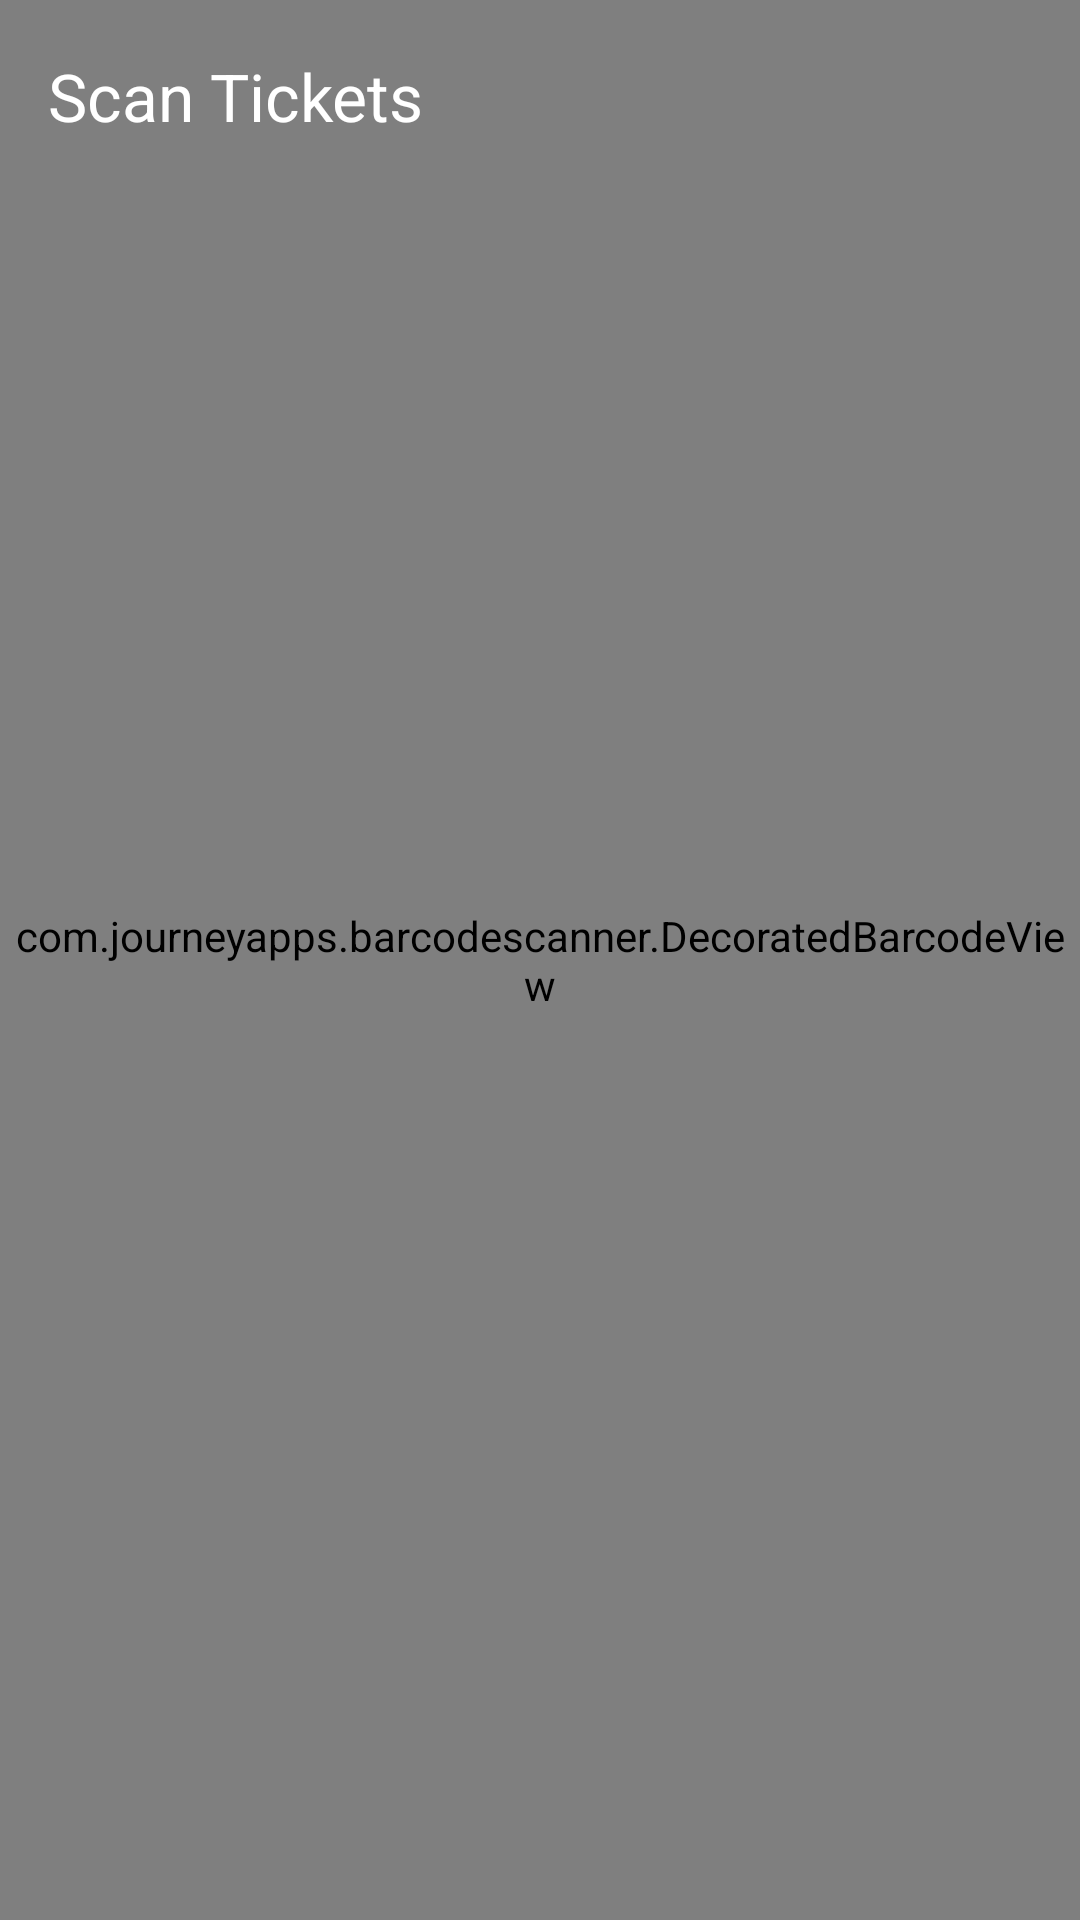

Reconstruct the res/layout file that produces this screen, plus the resources it refers to.
<!-- AndroidManifest.xml: activity theme Theme.EventTicketing -->
<!-- res/layout/activity_check_in.xml -->
<?xml version="1.0" encoding="utf-8"?>
<androidx.constraintlayout.widget.ConstraintLayout
    xmlns:android="http://schemas.android.com/apk/res/android"
    xmlns:app="http://schemas.android.com/apk/res-auto"
    android:layout_width="match_parent"
    android:layout_height="match_parent"
    android:background="@color/slate_900">

    <com.journeyapps.barcodescanner.DecoratedBarcodeView
        android:id="@+id/barcode_scanner"
        android:layout_width="0dp"
        android:layout_height="0dp"
        app:layout_constraintTop_toTopOf="parent"
        app:layout_constraintBottom_toBottomOf="parent"
        app:layout_constraintStart_toStartOf="parent"
        app:layout_constraintEnd_toEndOf="parent"
        app:zxing_scanner_layout="@layout/custom_scanner" />

    <com.google.android.material.appbar.MaterialToolbar
        android:id="@+id/toolbar"
        android:layout_width="0dp"
        android:layout_height="?attr/actionBarSize"
        android:background="@android:color/transparent"
        app:navigationIcon="@drawable/ic_arrow_back"
        app:navigationIconTint="@color/white"
        app:title="@string/checkin_title"
        app:titleTextColor="@color/white"
        app:layout_constraintTop_toTopOf="parent"
        app:layout_constraintStart_toStartOf="parent"
        app:layout_constraintEnd_toEndOf="parent" />

    <FrameLayout
        android:id="@+id/overlay_result"
        android:layout_width="match_parent"
        android:layout_height="match_parent"
        android:clickable="true"
        android:focusable="true"
        android:visibility="gone">

        <LinearLayout
            android:layout_width="match_parent"
            android:layout_height="match_parent"
            android:orientation="vertical"
            android:gravity="center"
            android:padding="32dp">

            <ImageView
                android:id="@+id/iv_result_icon"
                android:layout_width="140dp"
                android:layout_height="140dp"
                android:contentDescription="@null" />

            <TextView
                android:id="@+id/tv_result_title"
                android:layout_width="wrap_content"
                android:layout_height="wrap_content"
                android:layout_marginTop="24dp"
                android:textColor="@color/white"
                android:textSize="26sp"
                android:textStyle="bold" />

            <TextView
                android:id="@+id/tv_result_detail"
                android:layout_width="wrap_content"
                android:layout_height="wrap_content"
                android:layout_marginTop="8dp"
                android:gravity="center"
                android:textColor="@color/white"
                android:textSize="16sp" />

            <com.google.android.material.button.MaterialButton
                android:id="@+id/btn_scan_next"
                android:layout_width="wrap_content"
                android:layout_height="52dp"
                android:layout_marginTop="32dp"
                android:minWidth="200dp"
                android:text="@string/checkin_scan_next"
                android:textAllCaps="false"
                app:cornerRadius="12dp"
                app:backgroundTint="@color/white"
                android:textColor="@color/slate_900" />
        </LinearLayout>
    </FrameLayout>

</androidx.constraintlayout.widget.ConstraintLayout>
<!-- res/layout/custom_scanner.xml (included above) -->
<?xml version="1.0" encoding="utf-8"?>
<merge xmlns:android="http://schemas.android.com/apk/res/android"
    xmlns:app="http://schemas.android.com/apk/res-auto">

    <com.journeyapps.barcodescanner.BarcodeView
        android:id="@+id/zxing_barcode_surface"
        android:layout_width="match_parent"
        android:layout_height="match_parent" />

    <com.journeyapps.barcodescanner.ViewfinderView
        android:id="@+id/zxing_viewfinder_view"
        android:layout_width="match_parent"
        android:layout_height="match_parent"
        app:zxing_possible_result_points="@color/accent_blue"
        app:zxing_viewfinder_laser="@color/accent_blue"
        app:zxing_viewfinder_mask="#A60F172A" />

    <TextView
        android:id="@+id/zxing_status_view"
        android:layout_width="wrap_content"
        android:layout_height="wrap_content"
        android:layout_gravity="bottom|center_horizontal"
        android:layout_marginBottom="48dp"
        android:background="#660F172A"
        android:paddingHorizontal="16dp"
        android:paddingVertical="8dp"
        android:text="@string/checkin_hint"
        android:textColor="@color/white"
        android:textSize="14sp" />

</merge>
<!-- resources referenced by this layout -->
<resources>
  <color name="accent_blue">#1D4ED8</color>
  <color name="slate_900">#0F172A</color>
  <color name="white">#FFFFFF</color>
  <string name="checkin_hint">Point the camera at a ticket QR code</string>
  <string name="checkin_scan_next">Scan Next</string>
  <string name="checkin_title">Scan Tickets</string>
  <style name="Theme.EventTicketing" parent="Theme.Material3.Light.NoActionBar">
  
          
          <item name="colorPrimary">@color/accent_blue</item>
          <item name="colorPrimaryDark">@color/accent_blue_dark</item>
          <item name="colorOnPrimary">@color/on_accent</item>
          <item name="colorPrimaryContainer">@color/accent_blue_light</item>
          <item name="colorOnPrimaryContainer">@color/slate_900</item>
  
          
          <item name="android:colorBackground">@color/background_grey</item>
          <item name="colorSurface">@color/surface_card</item>
          <item name="colorOnSurface">@color/slate_900</item>
          <item name="colorOnSurfaceVariant">@color/slate_600</item>
          <item name="colorOutline">@color/slate_200</item>
  
          
          <item name="colorError">@color/status_error</item>
  
          
          <item name="android:statusBarColor">@color/white</item>
          <item name="android:windowLightStatusBar">true</item>
          <item name="android:navigationBarColor">@color/white</item>
          <item name="android:windowLightNavigationBar" tools:targetApi="o_mr1">true</item>
  
          
          <item name="shapeAppearanceSmallComponent">@style/ShapeAppearance.App.Small</item>
          <item name="shapeAppearanceMediumComponent">@style/ShapeAppearance.App.Medium</item>
      </style>
  <color name="accent_blue_dark">#1E40AF</color>
  <color name="on_accent">#FFFFFF</color>
  <color name="accent_blue_light">#DBEAFE</color>
  <color name="background_grey">#F8FAFC</color>
  <color name="surface_card">#FFFFFF</color>
  <color name="slate_600">#475569</color>
  <color name="slate_200">#E2E8F0</color>
  <color name="status_error">#DC2626</color>
  <style name="ShapeAppearance.App.Small" parent="ShapeAppearance.Material3.SmallComponent">
          <item name="cornerFamily">rounded</item>
          <item name="cornerSize">12dp</item>
      </style>
  <style name="ShapeAppearance.App.Medium" parent="ShapeAppearance.Material3.MediumComponent">
          <item name="cornerFamily">rounded</item>
          <item name="cornerSize">16dp</item>
      </style>
</resources>
